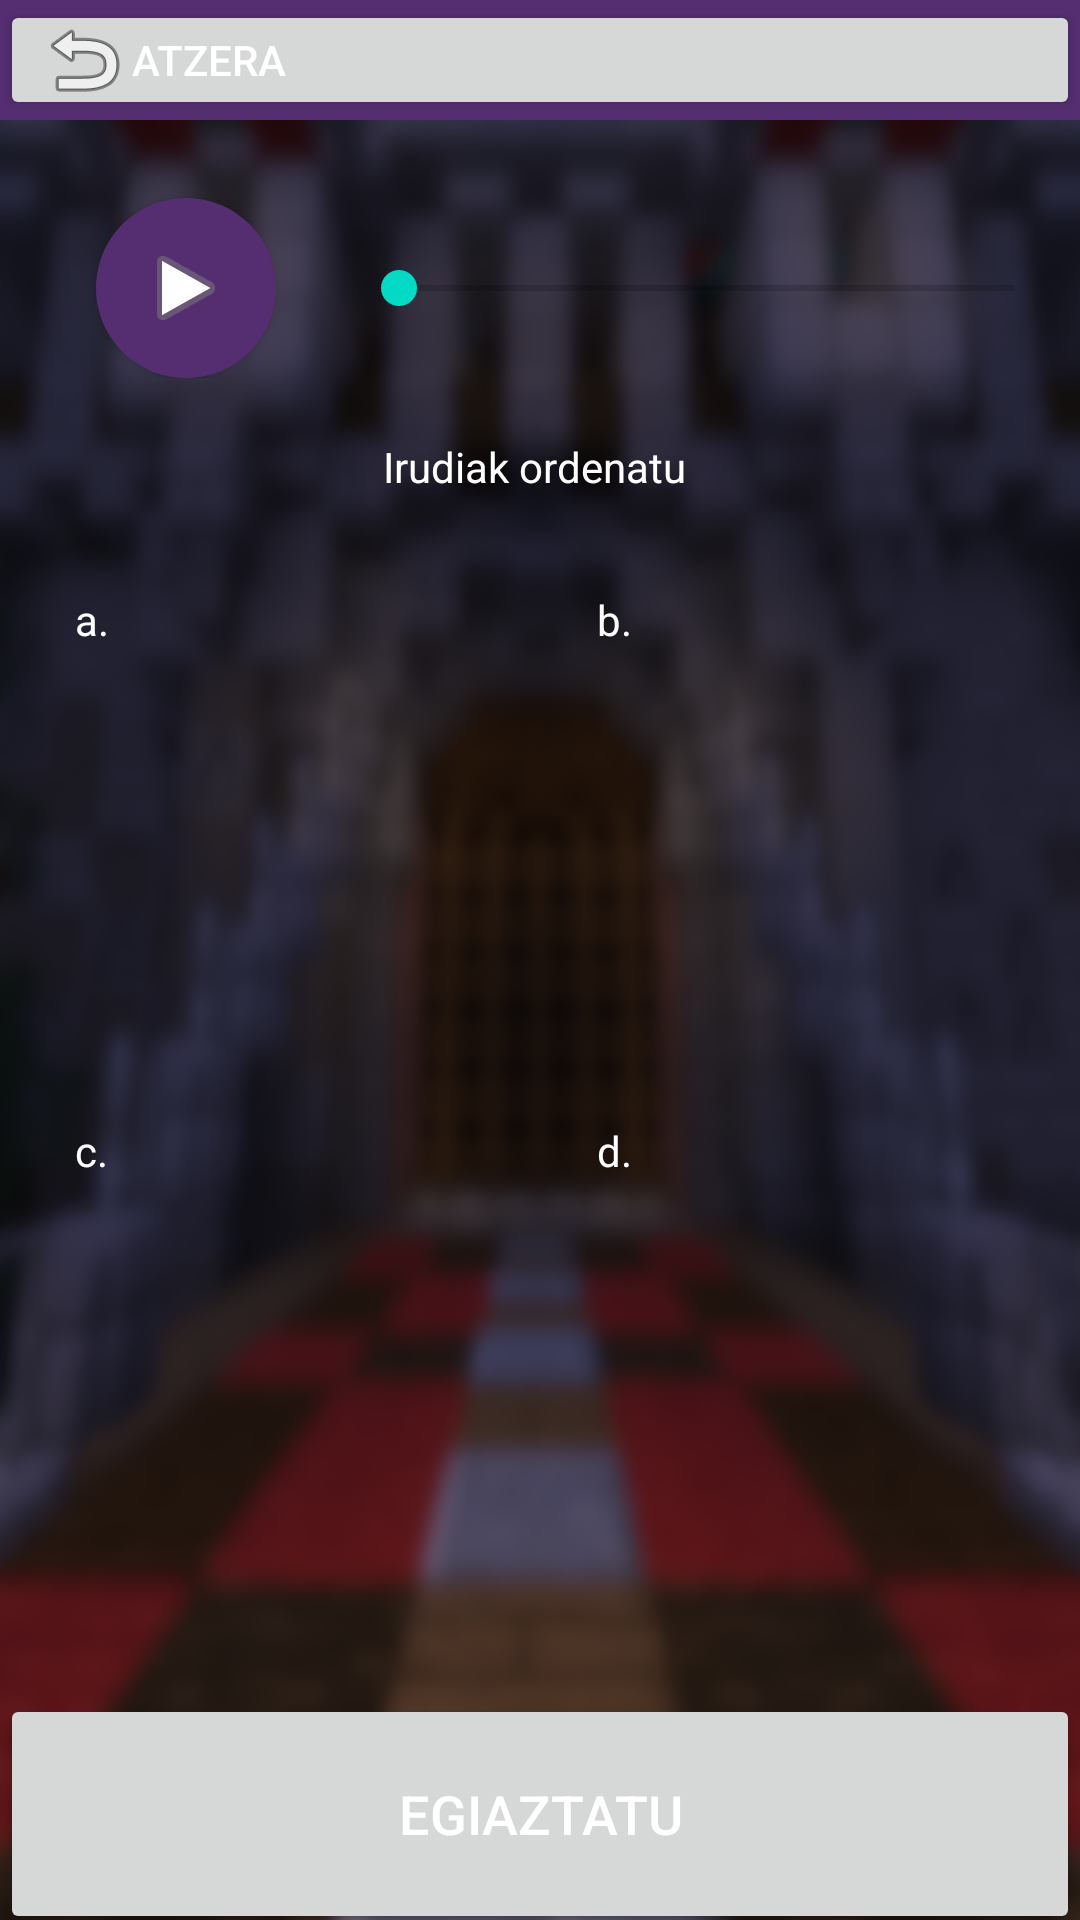

Layout XML and referenced resources for this Android screen:
<!-- AndroidManifest.xml: application theme Theme.DidaktikAppArtzikulturapp -->
<!-- res/layout/act4_juego.xml -->
<?xml version="1.0" encoding="utf-8"?>
<RelativeLayout
    xmlns:android="http://schemas.android.com/apk/res/android"
    xmlns:app="http://schemas.android.com/apk/res-auto"
    xmlns:tools="http://schemas.android.com/tools"
    android:layout_width="match_parent"
    android:layout_height="match_parent">

    
    <LinearLayout
        android:id="@+id/linearLayout2"
        android:layout_width="match_parent"
        android:layout_height="40dp"
        android:layout_weight="0.1"
        android:background="@color/color1"
        app:layout_constraintEnd_toEndOf="parent"
        app:layout_constraintStart_toStartOf="parent"
        app:layout_constraintTop_toTopOf="parent">

        <Button
            android:id="@+id/btnVolver"
            android:layout_width="fill_parent"
            android:layout_height="wrap_content"
            android:drawableLeft="@android:drawable/ic_menu_revert"
            android:insetTop="0dp"
            android:insetBottom="0dp"
            android:text="Atzera"
            android:textAlignment="viewStart"
            app:layout_constraintStart_toStartOf="parent"
            app:layout_constraintTop_toTopOf="parent" />
    </LinearLayout>

    
    <RelativeLayout
        android:id="@+id/layoutAudio"
        android:layout_width="match_parent"
        android:layout_height="wrap_content"
        android:layout_below="@+id/linearLayout2">

        <androidx.cardview.widget.CardView
            android:id="@+id/cardView2"
            android:layout_width="60dp"
            android:layout_height="60dp"
            android:layout_gravity="center"
            android:layout_marginLeft="32dp"
            android:layout_marginRight="25dp"
            android:layout_marginTop="26dp"
            android:layout_alignParentLeft="true"
            android:background="@color/color1"
            android:backgroundTint="@color/color1"
            app:cardCornerRadius="250dp">

            <ImageButton
                android:id="@+id/btnAudio"
                android:layout_width="match_parent"
                android:layout_height="60dp"
                android:background="@color/color1"
                android:src="@android:drawable/ic_media_play"
                tools:ignore="SpeakableTextPresentCheck" />
        </androidx.cardview.widget.CardView>

        <SeekBar
            android:id="@+id/progress"
            android:layout_width="237dp"
            android:layout_height="22dp"
            android:layout_centerHorizontal="true"
            android:layout_marginTop="45dp"
            android:layout_marginRight="0dp"
            android:layout_toRightOf="@+id/cardView2" />
    </RelativeLayout>


    
    <TextView
        android:id="@+id/txta4"
        android:layout_width="wrap_content"
        android:layout_height="wrap_content"
        android:layout_below="@+id/layoutAudio"
        android:layout_centerHorizontal="true"
        android:layout_marginTop="20dp"
        android:text="Irudiak ordenatu " />

    
    <RelativeLayout
        android:id="@+id/layImg"
        android:layout_width="wrap_content"
        android:layout_height="wrap_content"
        android:layout_centerHorizontal="true"
        android:layout_below="@+id/txta4"
        android:layout_marginTop="30dp">

        <TextView
            android:id="@+id/lbl1"
            android:layout_width="wrap_content"
            android:layout_height="wrap_content"
            android:padding="2dp"
            android:text="a."/>
        <ImageView
            android:id="@+id/img1"
            android:layout_width="140dp"
            android:layout_height="140dp"
            android:layout_below="@+id/lbl1"
            android:layout_marginRight="17dp"
            android:layout_marginBottom="37dp" />


        <TextView
            android:id="@+id/lbl2"
            android:layout_width="wrap_content"
            android:layout_height="wrap_content"
            android:layout_alignLeft="@+id/img2"
            android:padding="2dp"
            android:text="b."/>

        <ImageView
            android:id="@+id/img2"
            android:layout_width="140dp"
            android:layout_height="140dp"
            android:layout_below="@+id/lbl2"
            android:layout_marginLeft="17dp"
            android:layout_marginBottom="37dp"
            android:layout_toRightOf="@+id/img1" />



        <TextView
            android:id="@+id/lbl3"
            android:layout_width="wrap_content"
            android:layout_height="wrap_content"
            android:layout_above="@+id/img3"
            android:padding="2dp"
            android:text="c."/>
        <ImageView
            android:id="@+id/img3"
            android:layout_width="140dp"
            android:layout_height="140dp"
            android:layout_below="@+id/img1"
            android:layout_marginRight="17dp"/>



        <TextView
            android:id="@+id/lbl4"
            android:layout_width="wrap_content"
            android:layout_height="wrap_content"
            android:layout_above="@+id/img4"
            android:layout_alignLeft="@+id/img4"
            android:padding="2dp"
            android:text="d."/>
        <ImageView
            android:id="@+id/img4"
            android:layout_width="140dp"
            android:layout_height="140dp"
            android:layout_below="@+id/img2"
            android:layout_toRightOf="@+id/img3"
            android:layout_marginLeft="17dp"/>

    </RelativeLayout>

    
    <LinearLayout
        android:layout_width="wrap_content"
        android:layout_height="wrap_content"
        android:layout_below="@id/layImg"
        android:layout_centerHorizontal="true"
        android:layout_marginTop="60dp"
        android:orientation="horizontal">

        <TextView
            android:layout_width="30dp"
            android:layout_height="50dp"
            android:text="1."
            android:textSize="20dp"
            android:gravity="center"/>
        <EditText
            android:id="@+id/resp1"
            android:layout_width="40dp"
            android:layout_height="50dp"
            android:layout_marginRight="25dp"
            android:gravity="center"
            android:inputType="text"
            android:textSize="23dp"
            android:textColor="@color/white"/>

        <TextView
            android:layout_width="30dp"
            android:layout_height="50dp"
            android:text="2."
            android:textSize="20dp"
            android:gravity="center"/>
        <EditText
            android:id="@+id/resp2"
            android:layout_width="40dp"
            android:layout_height="50dp"
            android:layout_marginRight="25dp"
            android:gravity="center"
            android:textSize="23dp"
            android:textColor="@color/white"
            android:inputType="text"/>

        <TextView
            android:layout_width="30dp"
            android:layout_height="50dp"
            android:text="3."
            android:textSize="20dp"
            android:gravity="center"/>
        <EditText
            android:id="@+id/resp3"
            android:layout_width="40dp"
            android:layout_height="50dp"
            android:layout_marginRight="25dp"
            android:gravity="center"
            android:textSize="23dp"
            android:textColor="@color/white"
            android:inputType="text"/>

        <TextView
            android:layout_width="30dp"
            android:layout_height="50dp"
            android:text="4."
            android:textSize="20dp"
            android:gravity="center"/>
        <EditText
            android:id="@+id/resp4"
            android:layout_width="40dp"
            android:layout_height="50dp"
            android:gravity="center"
            android:textSize="23dp"
            android:textColor="@color/white"
            android:inputType="text"/>

    </LinearLayout>

    <Button
        android:id="@+id/btnComprobar"
        android:layout_width="match_parent"
        android:layout_height="80dp"
        android:layout_alignParentBottom="true"
        android:layout_marginBottom="-5dp"
        android:text="Egiaztatu"
        android:textSize="18dp" />

</RelativeLayout>
<!-- resources referenced by this layout -->
<resources>
  <color name="color1">#542E71</color>
  <color name="white">#FFFFFFFF</color>
  <style name="Theme.DidaktikAppArtzikulturapp" parent="Theme.MaterialComponents.DayNight.DarkActionBar">
          
          <item name="colorPrimary">@color/color1</item>
          <item name="colorPrimaryVariant">@color/purple_700</item>
          <item name="colorOnPrimary">@color/white</item>
          
          <item name="colorSecondary">@color/teal_200</item>
          <item name="colorSecondaryVariant">@color/teal_700</item>
          <item name="colorOnSecondary">@color/black</item>
          
          <item name="android:statusBarColor" tools:targetApi="l">?attr/colorPrimaryVariant</item>
          
  
          <item name="android:windowBackground">@drawable/fondo</item>
          <item name="android:textColor">@color/white</item>
      </style>
  <color name="purple_700">#FF3700B3</color>
  <color name="teal_200">#FF03DAC5</color>
  <color name="teal_700">#FF018786</color>
  <color name="black">#FF000000</color>
  <!-- drawable fondo: png bitmap (drawable, 339048 bytes) -->
</resources>
